Run: headless pygame with SDL's dummy video driver; simulated clock (each Clock.tick advances the game by its frame time, no real sleeping); random seed 0; keys injected as events and as key.get_pressed() state; no mouse input.
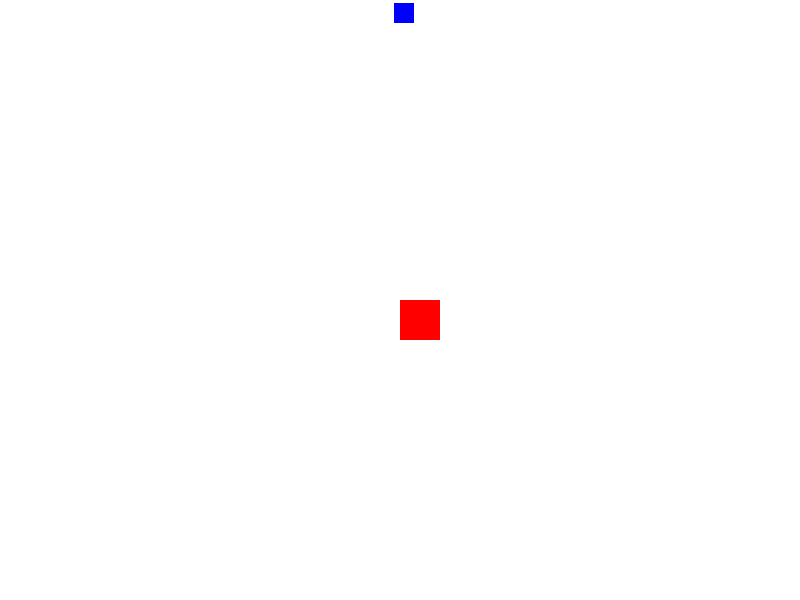
Frame 1 of 4 · flips 1–60 · no input
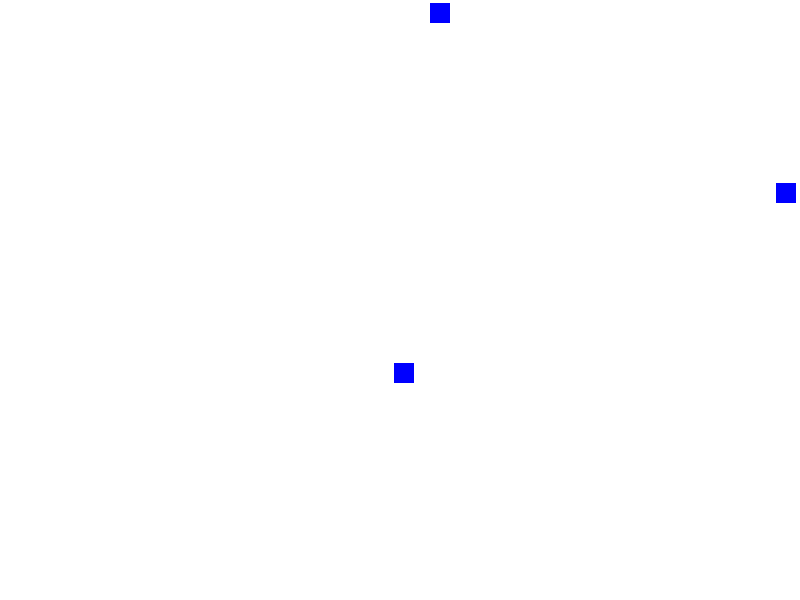
Frame 2 of 4 · flips 61–180 · tapped SPACE, RETURN · held RIGHT (→), D
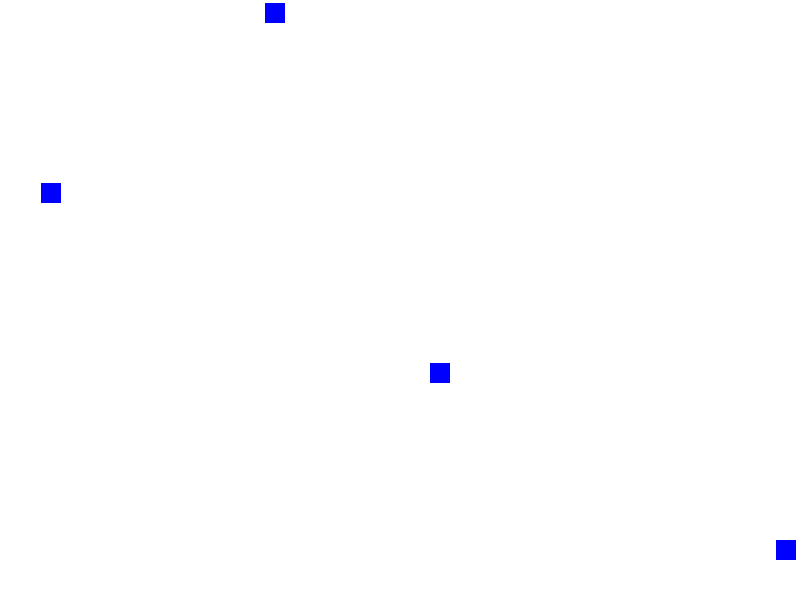
Frame 3 of 4 · flips 181–300 · held DOWN (↓), S
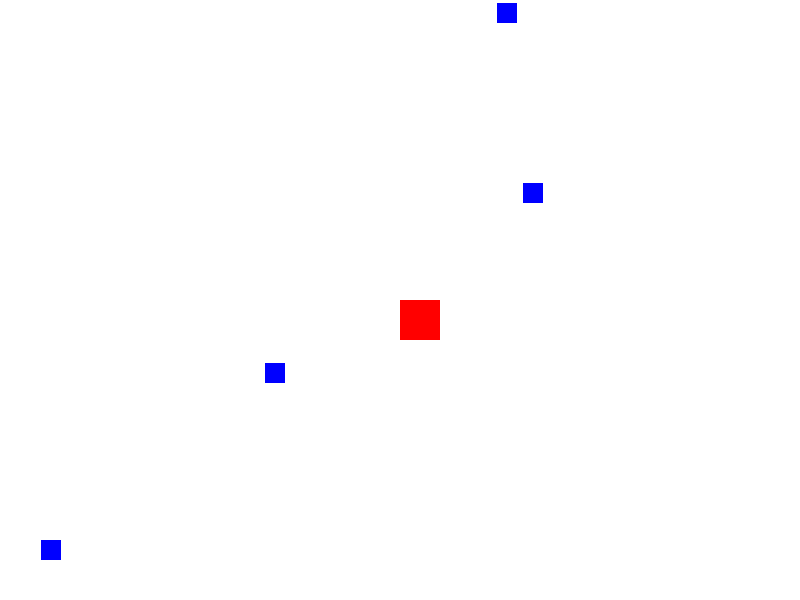
Frame 4 of 4 · flips 301–420 · held LEFT (←), A, UP (↑), W

The pygame program that drew these frames:

import pygame
import random
import sys

pygame.init()

WIDTH, HEIGHT = 800, 600
screen = pygame.display.set_mode((WIDTH, HEIGHT))
pygame.display.set_caption("Avoid the Enemies")

WHITE = (255, 255, 255)
RED = (255, 0, 0)
BLUE = (0, 0, 255)

player_rect = pygame.Rect(WIDTH // 2, HEIGHT // 2, 40, 40)  
player_speed = 5

enemies = []
enemy_speed = 3
enemy_spawn_timer = 0
enemy_spawn_interval = 60 

clock = pygame.time.Clock()

running = True
while running:
    screen.fill(WHITE)
    
    for event in pygame.event.get():
        if event.type == pygame.QUIT:
            running = False
    keys = pygame.key.get_pressed()
    if keys[pygame.K_LEFT]:
        player_rect.x -= player_speed
    if keys[pygame.K_RIGHT]:
        player_rect.x += player_speed
    if keys[pygame.K_UP]:
        player_rect.y -= player_speed
    if keys[pygame.K_DOWN]:
        player_rect.y += player_speed
    
    enemy_spawn_timer += 1
    if enemy_spawn_timer >= enemy_spawn_interval:
        enemy_rect = pygame.Rect(random.randint(0, WIDTH - 20), 0, 20, 20)  # x, y, width, height
        enemies.append(enemy_rect)
        enemy_spawn_timer = 0
    
    for enemy in enemies:
        enemy.y += enemy_speed
        if enemy.y > HEIGHT:
            enemies.remove(enemy)
    
    pygame.draw.rect(screen, RED, player_rect)
    
    for enemy in enemies:
        pygame.draw.rect(screen, BLUE, enemy)
    
    for enemy in enemies:
        if player_rect.colliderect(enemy):
            print("Game Over!")
            running = False
    
    pygame.display.flip()
    clock.tick(60)

pygame.quit()
sys.exit()
